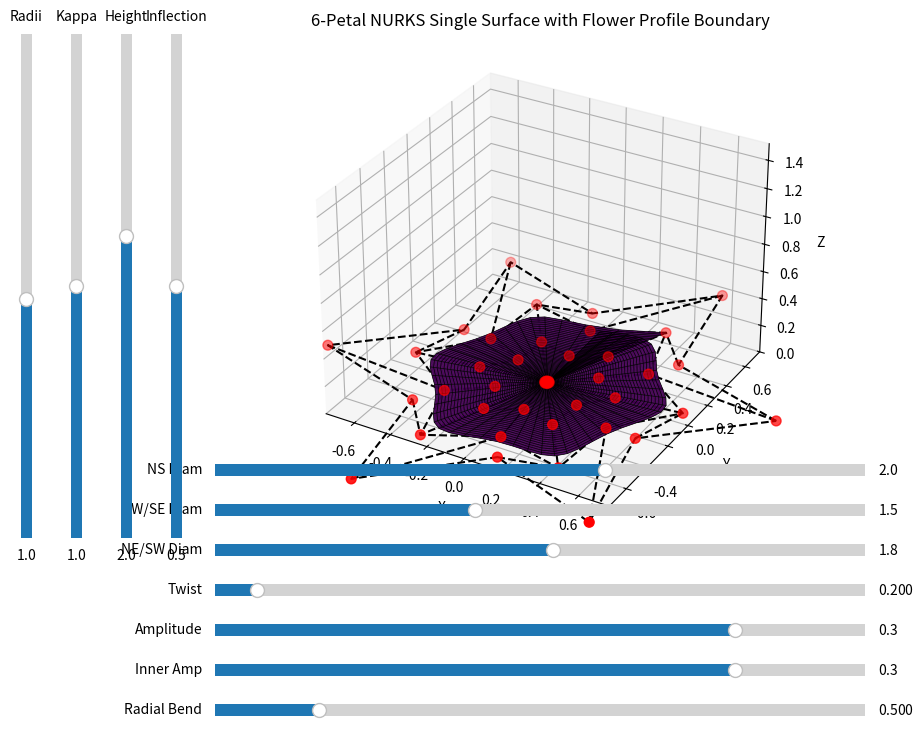

Write Python code to recreate this figure.
# Copyright 2025 Todd Hutchinson, Anonymous
# Licensed under the Apache License, Version 2.0 (the "License");
# you may not use this file except in compliance with the License.
# You may obtain a copy of the License at
# http://www.apache.org/licenses/LICENSE-2.0
# Unless required by applicable law or agreed to in writing, software
# distributed under the License is distributed on an "AS IS" BASIS,
# WITHOUT WARRANTIES OR CONDITIONS OF ANY KIND, either express or implied.
# See the License for the specific language governing permissions and
# limitations under the License.
# Proprietary Software - All Rights Reserved
#
# Copyright (C) 2025 Todd Hutchinson
#
# This software is proprietary and confidential. Unauthorized copying,
# distribution, modification, or use is strictly prohibited without
# [redacted]

import numpy as np
import matplotlib.pyplot as plt
from mpl_toolkits.mplot3d import Axes3D
from mpl_toolkits.mplot3d.art3d import Poly3DCollection
from matplotlib.widgets import Slider
from matplotlib import cm

def bspline_basis(u, i, p, knots):
    """
    Recursive B-spline basis function.
    """
    if p == 0:
        return 1.0 if knots[i] <= u < knots[i + 1] else 0.0
    den1 = knots[i + p] - knots[i]
    den2 = knots[i + p + 1] - knots[i + 1]
    term1 = ((u - knots[i]) / den1 * bspline_basis(u, i, p - 1, knots)) if den1 > 0 else 0.0
    term2 = ((knots[i + p + 1] - u) / den2 * bspline_basis(u, i + 1, p - 1, knots)) if den2 > 0 else 0.0
    return term1 + term2

def compute_nurks_surface(ns_diameter=2.0, nw_se_diameter=1.5, ne_sw_diameter=1.8, twist=0.0, amplitude=0.3, inner_amp=0.3, radii=1.0, kappa=1.0, height=2.0, inflection=0.5, radial_bend=0.0, inner_radius=0.01, degree=3, res=50):
    """
    Compute the NURKS surface points for a 6-petal flower shape as a single surface body.
    
    Parameters:
    - ns_diameter, nw_se_diameter, ne_sw_diameter: Diameters for elliptical deformation of the boundary profile.
    - twist: Twist angle for petals.
    - amplitude: Amplitude of petal undulations for outer (positive or negative for inflection).
    - inner_amp: Amplitude for inner (centre) flower profile.
    - radii: Base radius for the boundary profile.
    - kappa: Curvature modulation for Z.
    - height: Maximum height of the surface.
    - inflection: Controls the inflection point in the Z profile (0 to 1, where inflection occurs).
    - radial_bend: Bend factor for curving radial lines.
    - inner_radius: Small inner radius to avoid fan artefact.
    - degree: Spline degree.
    - res: Resolution for u and v.
    
    Returns:
    - vertices: 3D points (Nx3).
    - faces: Triangular faces (Mx3).
    - face_colors: Colors for faces.
    - control_x, control_y, control_z: Flattened control points for plotting.
    - res: Resolution used.
    """
    num_petals = 6
    num_u = num_petals * 2  # 12 control points in angular direction
    num_v = degree + 1  # Radial control layers
    
    control_points = np.zeros((num_u, num_v, 3))
    weights = np.ones((num_u, num_v))
    
    a = ns_diameter / 2
    b = ne_sw_diameter / 2
    c = nw_se_diameter / 2
    
    theta = np.linspace(0, 2 * np.pi, num_u, endpoint=False) + twist
    
    for i in range(num_u):
        for j in range(num_v):
            v = j / (num_v - 1) if num_v > 1 else 0
            theta_v = theta[i] + radial_bend * np.sin(np.pi * v)  # Sin for V-like bend in radial
            amp_v = amplitude * (1 - v) + inner_amp * v  # Blend outer to inner amplitude
            r_v = radii + amp_v * np.sin(num_petals * theta_v)
            x_v = r_v * np.cos(theta_v) * (a + c) / 2
            y_v = r_v * np.sin(theta_v) * (b + a) / 2
            scale = inner_radius + (1 - inner_radius) * (1 - v)
            control_points[i, j, 0] = scale * x_v
            control_points[i, j, 1] = scale * y_v
            # Curved V-angulation radial profile: point down with curved arms
            dist = abs(v - inflection)
            z_norm = (dist ** kappa)  # Power function for curved V, kappa controls curvature
            z_norm = 1 - z_norm / np.max(z_norm + 1e-10)  # Normalize and invert for V up
            control_points[i, j, 2] = height * z_norm
    
    # For periodic in u: duplicate first degree rows
    control_points_u = np.concatenate((control_points, control_points[:degree, :, :]), axis=0)
    weights_u = np.concatenate((weights, weights[:degree, :]), axis=0)
    
    # Clamped knot vector for periodic u
    n_u = len(control_points_u) - 1
    knots_u = np.concatenate(([0] * (degree + 1), np.linspace(0, 1, n_u - degree + 2), [1] * (degree)))
    
    # Clamped for v
    n_v = num_v - 1
    knots_v = np.concatenate(([0] * (degree + 1), np.linspace(0, 1, n_v - degree + 2), [1] * (degree)))
    
    # Evaluate surface points
    u_vals = np.linspace(0, 1, res, endpoint=False)
    v_vals = np.linspace(0, 1, res)
    U, V = np.meshgrid(u_vals, v_vals)
    
    X = np.zeros((res, res))
    Y = np.zeros((res, res))
    Z = np.zeros((res, res))
    
    for ii in range(res):
        for jj in range(res):
            u = u_vals[ii]
            v = v_vals[jj]
            denom = 0.0
            numer_x = numer_y = numer_z = 0.0
            for i in range(len(control_points_u)):
                N_i = bspline_basis(u, i, degree, knots_u)
                for j in range(num_v):
                    M_j = bspline_basis(v, j, degree, knots_v)
                    basis = N_i * M_j
                    w = weights_u[i, j] * basis
                    denom += w
                    numer_x += w * control_points_u[i, j, 0]
                    numer_y += w * control_points_u[i, j, 1]
                    numer_z += w * control_points_u[i, j, 2]
            if denom > 0:
                X[ii, jj] = numer_x / denom
                Y[ii, jj] = numer_y / denom
                Z[ii, jj] = numer_z / denom
    
    # Flatten to vertices
    vertices = np.column_stack((X.ravel(), Y.ravel(), Z.ravel()))
    
    # Create Delaunay-like triangular faces by splitting grid quads
    faces = []
    for i in range(res - 1):
        for j in range(res):
            base = i * res + j
            next_base = (i + 1) * res + j
            j1 = (j + 1) % res
            base1 = i * res + j1
            next_base1 = (i + 1) * res + j1
            faces.append([base, base1, next_base])
            faces.append([base1, next_base1, next_base])
    faces = np.array(faces)
    
    # Face colors based on average Z
    face_colors = []
    for f in faces:
        avg_z = np.mean(vertices[f, 2])
        norm = avg_z / height if height > 0 else 0
        face_colors.append(cm.viridis(norm))
    
    # Control points for plotting (original, without duplication)
    control_x = control_points[:, :, 0].flatten()
    control_y = control_points[:, :, 1].flatten()
    control_z = control_points[:, :, 2].flatten()
    
    return vertices, faces, face_colors, control_x, control_y, control_z, res

# Interactive visualization
fig = plt.figure(figsize=(10, 8))
ax = fig.add_subplot(111, projection='3d')
plt.subplots_adjust(left=0.25, bottom=0.25)

# Slider axes
ax_ns = plt.axes([0.25, 0.32, 0.65, 0.03])
ax_nw = plt.axes([0.25, 0.27, 0.65, 0.03])
ax_ne = plt.axes([0.25, 0.22, 0.65, 0.03])
ax_twist = plt.axes([0.25, 0.17, 0.65, 0.03])
ax_amp = plt.axes([0.25, 0.12, 0.65, 0.03])
ax_inner_amp = plt.axes([0.25, 0.07, 0.65, 0.03])
ax_radii = plt.axes([0.05, 0.25, 0.0225, 0.63], facecolor='lightgoldenrodyellow')
ax_kappa = plt.axes([0.10, 0.25, 0.0225, 0.63], facecolor='lightgoldenrodyellow')
ax_height = plt.axes([0.15, 0.25, 0.0225, 0.63], facecolor='lightgoldenrodyellow')
ax_inflection = plt.axes([0.20, 0.25, 0.0225, 0.63], facecolor='lightgoldenrodyellow')
ax_bend = plt.axes([0.25, 0.02, 0.65, 0.03])

# Initial values
init_ns = 2.0
init_nw = 1.5
init_ne = 1.8
init_twist = 0.2
init_amp = 0.3
init_inner_amp = 0.3
init_radii = 1.0
init_kappa = 1.0
init_height = 2.0
init_inflection = 0.5
init_bend = 0.5

# Sliders
s_ns = Slider(ax_ns, 'NS Diam', 0.5, 3.0, valinit=init_ns)
s_nw = Slider(ax_nw, 'NW/SE Diam', 0.5, 3.0, valinit=init_nw)
s_ne = Slider(ax_ne, 'NE/SW Diam', 0.5, 3.0, valinit=init_ne)
s_twist = Slider(ax_twist, 'Twist', 0.0, np.pi, valinit=init_twist)
s_amp = Slider(ax_amp, 'Amplitude', -0.5, 0.5, valinit=init_amp)
s_inner_amp = Slider(ax_inner_amp, 'Inner Amp', -0.5, 0.5, valinit=init_inner_amp)
s_radii = Slider(ax_radii, 'Radii', 0.1, 2.0, valinit=init_radii, orientation='vertical')
s_kappa = Slider(ax_kappa, 'Kappa', 0.5, 1.5, valinit=init_kappa, orientation='vertical')
s_height = Slider(ax_height, 'Height', 0.5, 3.0, valinit=init_height, orientation='vertical')
s_inflection = Slider(ax_inflection, 'Inflection', 0.0, 1.0, valinit=init_inflection, orientation='vertical')
s_bend = Slider(ax_bend, 'Radial Bend', 0.0, np.pi, valinit=init_bend)

def update(val):
    ns = s_ns.val
    nw = s_nw.val
    ne = s_ne.val
    twist = s_twist.val
    amp = s_amp.val
    inner_amp = s_inner_amp.val
    radii = s_radii.val
    kappa = s_kappa.val
    height = s_height.val
    inflection = s_inflection.val
    radial_bend = s_bend.val
    
    vertices, faces, face_colors, control_x, control_y, control_z, res = compute_nurks_surface(ns, nw, ne, twist, amp, inner_amp, radii, kappa, height, inflection, radial_bend)
    
    ax.clear()
    ax.add_collection3d(Poly3DCollection(vertices[faces], facecolors=face_colors, edgecolor='none', alpha=0.8))
    ax.plot_wireframe(vertices[:,0].reshape(res, res), vertices[:,1].reshape(res, res), vertices[:,2].reshape(res, res), color='black', linewidth=0.5)
    
    # Show control points
    ax.scatter(control_x, control_y, control_z, color='red', s=50)
    
    # Control net lines (u and v directions)
    num_u = 12
    num_v = 4
    for j in range(num_v):
        cx = control_x[j::num_v]
        cy = control_y[j::num_v]
        cz = control_z[j::num_v]
        ax.plot(np.append(cx, cx[0]), np.append(cy, cy[0]), np.append(cz, cz[0]), 'k--')
    for i in range(num_u):
        cx = control_x[i * num_v : (i + 1) * num_v]
        cy = control_y[i * num_v : (i + 1) * num_v]
        cz = control_z[i * num_v : (i + 1) * num_v]
        ax.plot(cx, cy, cz, 'k--')
    
    ax.set_title('6-Petal NURKS Single Surface with Flower Profile Boundary')
    ax.set_xlabel('X')
    ax.set_ylabel('Y')
    ax.set_zlabel('Z')
    limits = max(np.max(np.abs(vertices[:,0])), np.max(np.abs(vertices[:,1])), np.max(vertices[:,2])) * 1.1
    ax.set_xlim(-limits, limits)
    ax.set_ylim(-limits, limits)
    ax.set_zlim(0, limits * 2)
    fig.canvas.draw_idle()

# Attach updates
s_ns.on_changed(update)
s_nw.on_changed(update)
s_ne.on_changed(update)
s_twist.on_changed(update)
s_amp.on_changed(update)
s_inner_amp.on_changed(update)
s_radii.on_changed(update)
s_kappa.on_changed(update)
s_height.on_changed(update)
s_inflection.on_changed(update)
s_bend.on_changed(update)

# Initial update
update(None)

plt.show()
